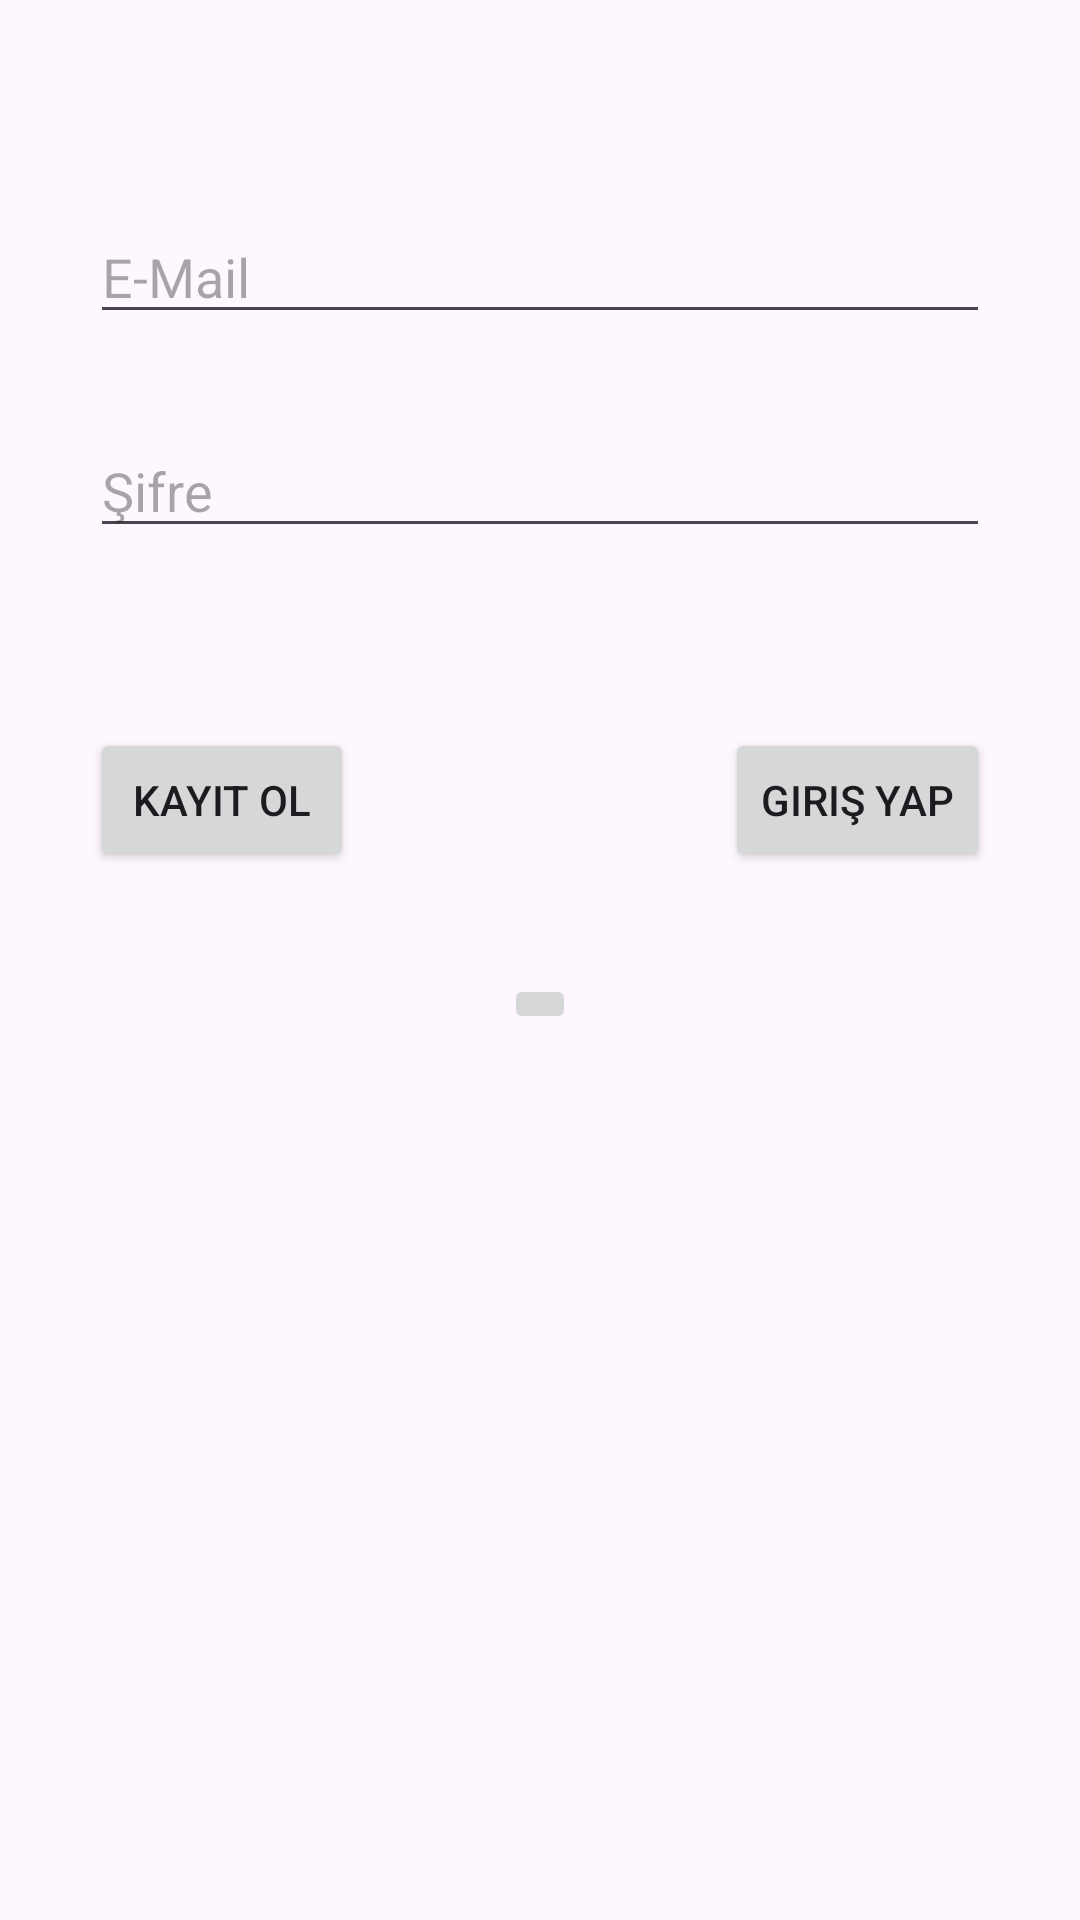

This screen was rendered from an Android layout file. Write that file and the resources it references.
<!-- AndroidManifest.xml: application theme Theme.FotoPaylaşma -->
<!-- res/layout/fragment_kayit.xml -->
<?xml version="1.0" encoding="utf-8"?>
<androidx.constraintlayout.widget.ConstraintLayout xmlns:android="http://schemas.android.com/apk/res/android"
    xmlns:app="http://schemas.android.com/apk/res-auto"
    xmlns:tools="http://schemas.android.com/tools"
    android:layout_width="match_parent"
    android:layout_height="match_parent"
    tools:context=".fragmnet.KayitFragment">


    <EditText
        android:id="@+id/emailTXT"
        android:layout_width="0dp"
        android:layout_height="wrap_content"
        android:layout_marginStart="30dp"
        android:layout_marginTop="70dp"
        android:layout_marginEnd="30dp"
        android:ems="10"
        android:hint="E-Mail"
        android:inputType="textEmailAddress"
        app:layout_constraintEnd_toEndOf="parent"
        app:layout_constraintStart_toStartOf="parent"
        app:layout_constraintTop_toTopOf="parent" />

    <EditText
        android:id="@+id/sifreTXT"
        android:layout_width="0dp"
        android:layout_height="wrap_content"
        android:layout_marginStart="30dp"
        android:layout_marginTop="30dp"
        android:layout_marginEnd="30dp"
        android:ems="10"
        android:hint="Şifre"
        android:inputType="textPassword"
        app:layout_constraintEnd_toEndOf="parent"
        app:layout_constraintStart_toStartOf="parent"
        app:layout_constraintTop_toBottomOf="@+id/emailTXT" />

    <Button
        android:id="@+id/kayitBTN"
        android:layout_width="wrap_content"
        android:layout_height="wrap_content"
        android:layout_marginStart="30dp"
        android:layout_marginTop="60dp"
        android:text="Kayıt Ol"
        app:layout_constraintStart_toStartOf="parent"
        app:layout_constraintTop_toBottomOf="@+id/sifreTXT" />

    <Button
        android:id="@+id/girisBTN"
        android:layout_width="wrap_content"
        android:layout_height="wrap_content"
        android:layout_marginTop="60dp"
        android:layout_marginEnd="30dp"
        android:text="Giriş Yap"
        app:layout_constraintEnd_toEndOf="parent"
        app:layout_constraintTop_toBottomOf="@+id/sifreTXT" />

    <ImageButton
        android:id="@+id/googleSignBTN"
        android:layout_width="wrap_content"
        android:layout_height="wrap_content"
        android:layout_marginTop="142dp"
        android:src="@drawable/common_google_signin_btn_icon_dark_normal"
        app:layout_constraintEnd_toStartOf="@+id/girisBTN"
        app:layout_constraintStart_toEndOf="@+id/kayitBTN"
        app:layout_constraintTop_toBottomOf="@+id/sifreTXT" />

</androidx.constraintlayout.widget.ConstraintLayout>
<!-- resources referenced by this layout -->
<resources>
  <style name="Theme.FotoPaylaşma" parent="Base.Theme.FotoPaylaşma" />
  <style name="Base.Theme.FotoPaylaşma" parent="Theme.Material3.DayNight.NoActionBar">
          
          
      </style>
</resources>
